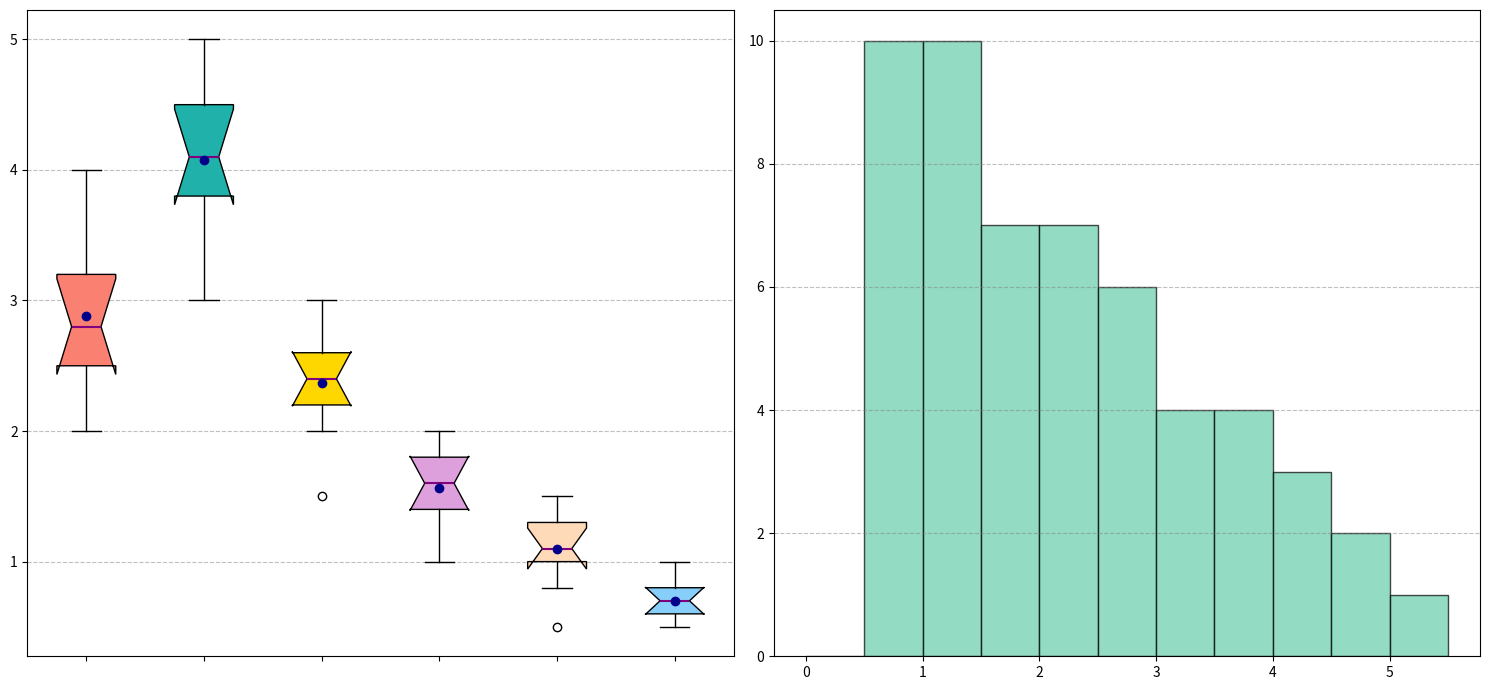

Recreate this plot in Python.
import matplotlib.pyplot as plt
import numpy as np

age_groups = ['10-20', '21-30', '31-40', '41-50', '51-60', '61-70']
smartphone_usage = [
    [2.7, 2.2, 4, 3.2, 2, 3.5, 2.5, 3, 2.8],
    [3.5, 4.1, 5, 4.7, 3.9, 3, 4.5, 4.2, 3.8],
    [2.4, 2.3, 3, 2.8, 2, 1.5, 2.6, 2.5, 2.2],
    [1.5, 1.9, 2, 1.4, 1.6, 1.8, 1.2, 1.7, 1],
    [1.4, 1.3, 1, 1.1, 1.2, 0.8, 1.5, 1.1, 0.5],
    [0.9, 0.6, 0.7, 1, 0.8, 0.5, 0.7, 0.6, 0.5]
]

all_ages_usage = sum(smartphone_usage, [])

fig, axs = plt.subplots(1, 2, figsize=(15, 7))

boxplot = axs[0].boxplot(smartphone_usage, patch_artist=True, notch=True, vert=True, showmeans=True)
new_colors = ['salmon', 'lightseagreen', 'gold', 'plum', 'peachpuff', 'lightskyblue']
for patch, color in zip(boxplot['boxes'], new_colors):
    patch.set_facecolor(color)
for median in boxplot['medians']:
    median.set(color='purple', linewidth=1.5)
for mean in boxplot['means']:
    mean.set(marker='o', markerfacecolor='darkblue', markeredgecolor='darkblue')

axs[0].set_xticklabels([])
axs[0].yaxis.grid(True, linestyle='--', which='major', color='grey', alpha=0.5)
axs[0].tick_params(axis='x', rotation=45)

axs[1].hist(all_ages_usage, bins=np.arange(0, 6, 0.5), color='mediumaquamarine', edgecolor='black', alpha=0.7)
axs[1].yaxis.grid(True, linestyle='--', which='major', color='grey', alpha=0.5)

plt.tight_layout()
plt.show()
